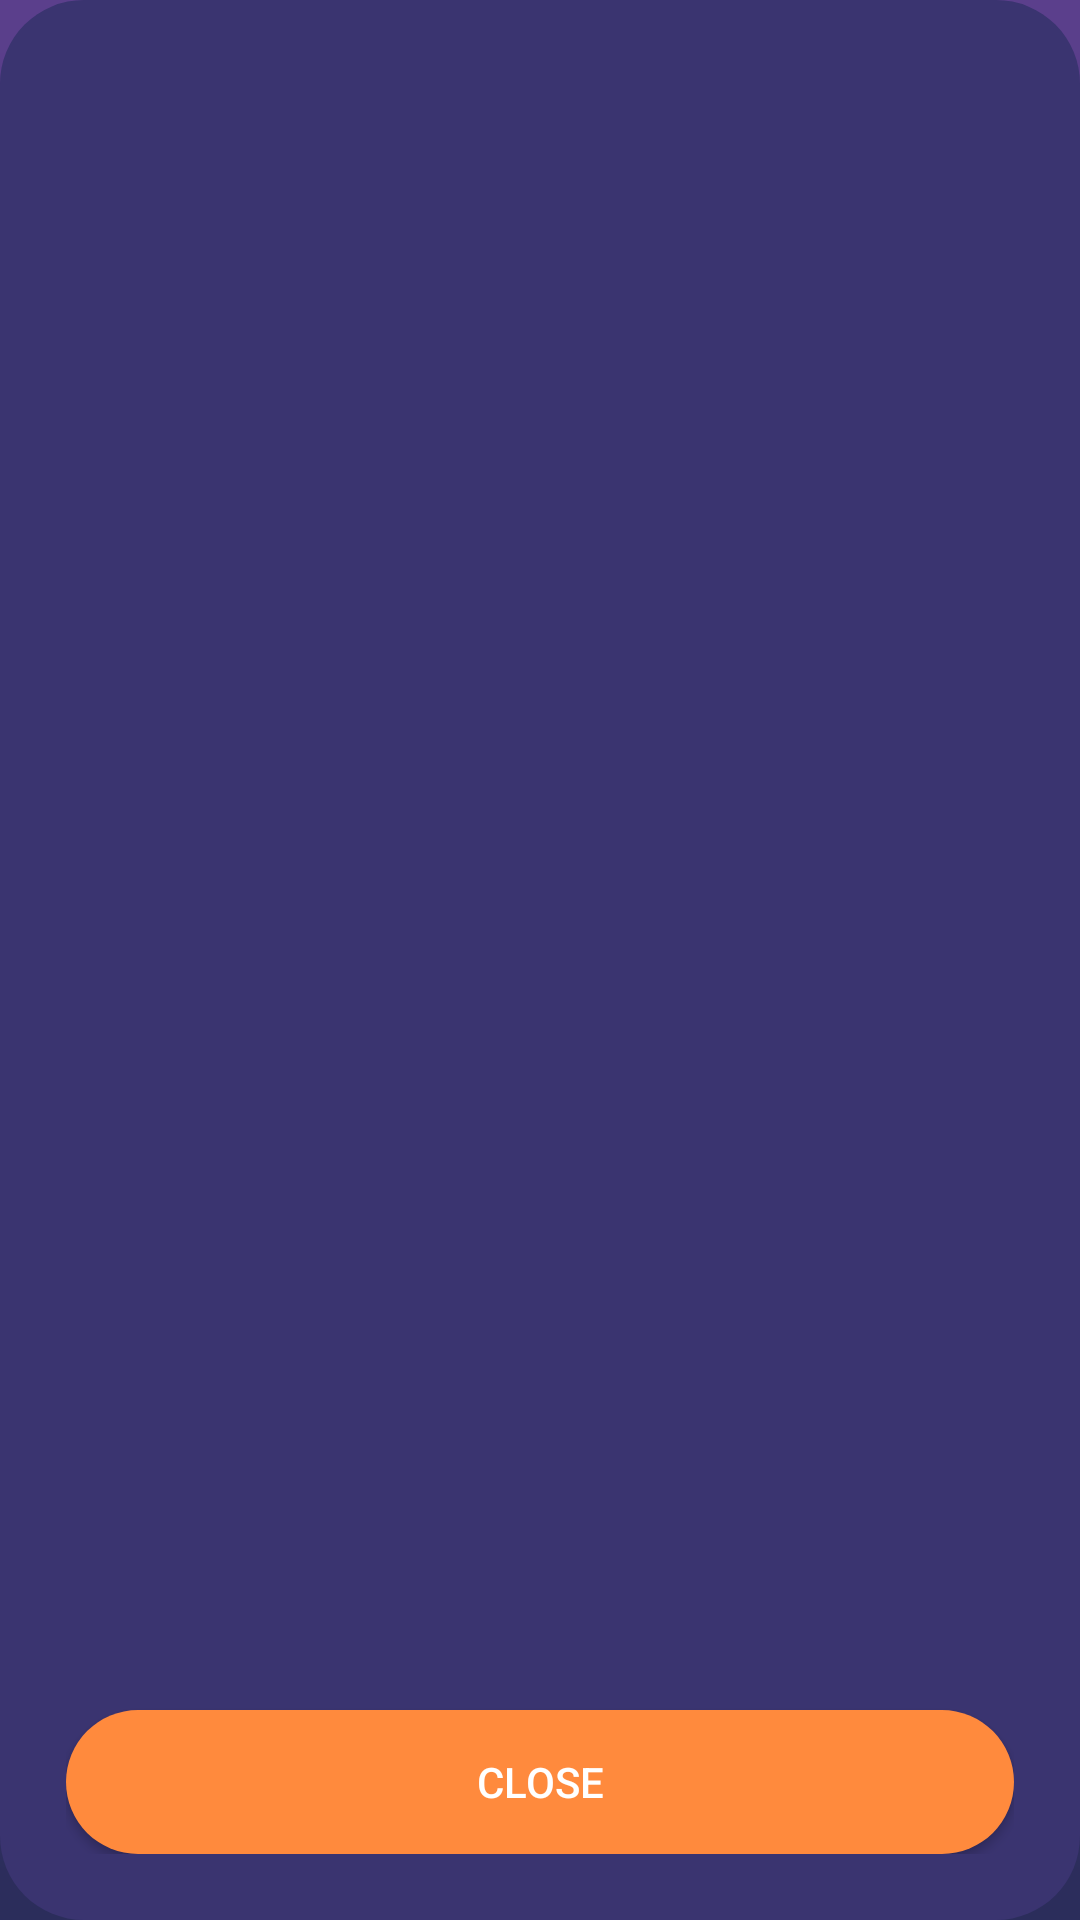

This screen was rendered from an Android layout file. Write that file and the resources it references.
<!-- AndroidManifest.xml: application theme Theme.Word -->
<!-- res/layout/dialog_info.xml -->
<?xml version="1.0" encoding="utf-8"?>
<LinearLayout xmlns:android="http://schemas.android.com/apk/res/android"
    android:layout_width="match_parent" android:layout_height="wrap_content"
    android:background="@drawable/bg_card" android:orientation="vertical" android:padding="22dp">
    <TextView android:id="@+id/dlgTitle" android:layout_width="match_parent" android:layout_height="wrap_content"
        android:gravity="center" android:textColor="@color/white" android:textSize="22sp" android:textStyle="bold"/>
    <ScrollView android:layout_width="match_parent" android:layout_height="0dp" android:layout_weight="1"
        android:layout_marginTop="14dp" android:layout_marginBottom="14dp">
        <LinearLayout android:id="@+id/dlgContent" android:layout_width="match_parent" android:layout_height="wrap_content" android:orientation="vertical">
            <TextView android:id="@+id/dlgBody" android:layout_width="match_parent" android:layout_height="wrap_content"
                android:lineSpacingExtra="3dp" android:textColor="#E6FFFFFF" android:textSize="15sp"/>
        </LinearLayout>
    </ScrollView>
    <androidx.appcompat.widget.AppCompatButton android:id="@+id/dlgClose" android:layout_width="match_parent" android:layout_height="48dp"
        android:background="@drawable/bg_button" android:text="@string/close" android:textColor="@color/white"/>
</LinearLayout>
<!-- resources referenced by this layout -->
<resources>
  <color name="white">#FFFFFF</color>
  <!-- drawable bg_button (drawable) -->
  <ripple xmlns:android="http://schemas.android.com/apk/res/android" android:color="#44FFFFFF">
      <item><shape android:shape="rectangle"><solid android:color="#FF8A3D"/><corners android:radius="28dp"/></shape></item>
  </ripple>
  <!-- drawable bg_card (drawable) -->
  <shape xmlns:android="http://schemas.android.com/apk/res/android">
      <solid android:color="#FF3A3470"/><corners android:radius="28dp"/>
  </shape>
  <string name="close">Close</string>
  <style name="Theme.Word" parent="Theme.AppCompat.Light.NoActionBar">
          <item name="android:windowBackground">@drawable/bg_gradient</item>
          <item name="android:statusBarColor">@color/bg_top</item>
          <item name="android:navigationBarColor">@color/bg_bottom</item>
          <item name="android:fontFamily">sans-serif-medium</item>
          <item name="colorAccent">@color/accent</item>
      </style>
  <!-- drawable bg_gradient (drawable) -->
  <shape xmlns:android="http://schemas.android.com/apk/res/android">
      <gradient android:angle="270" android:startColor="@color/bg_bottom" android:endColor="@color/bg_top"/>
  </shape>
  <color name="bg_top">#2B2D5B</color>
  <color name="bg_bottom">#5B3F8C</color>
  <color name="accent">#FF8A3D</color>
</resources>
